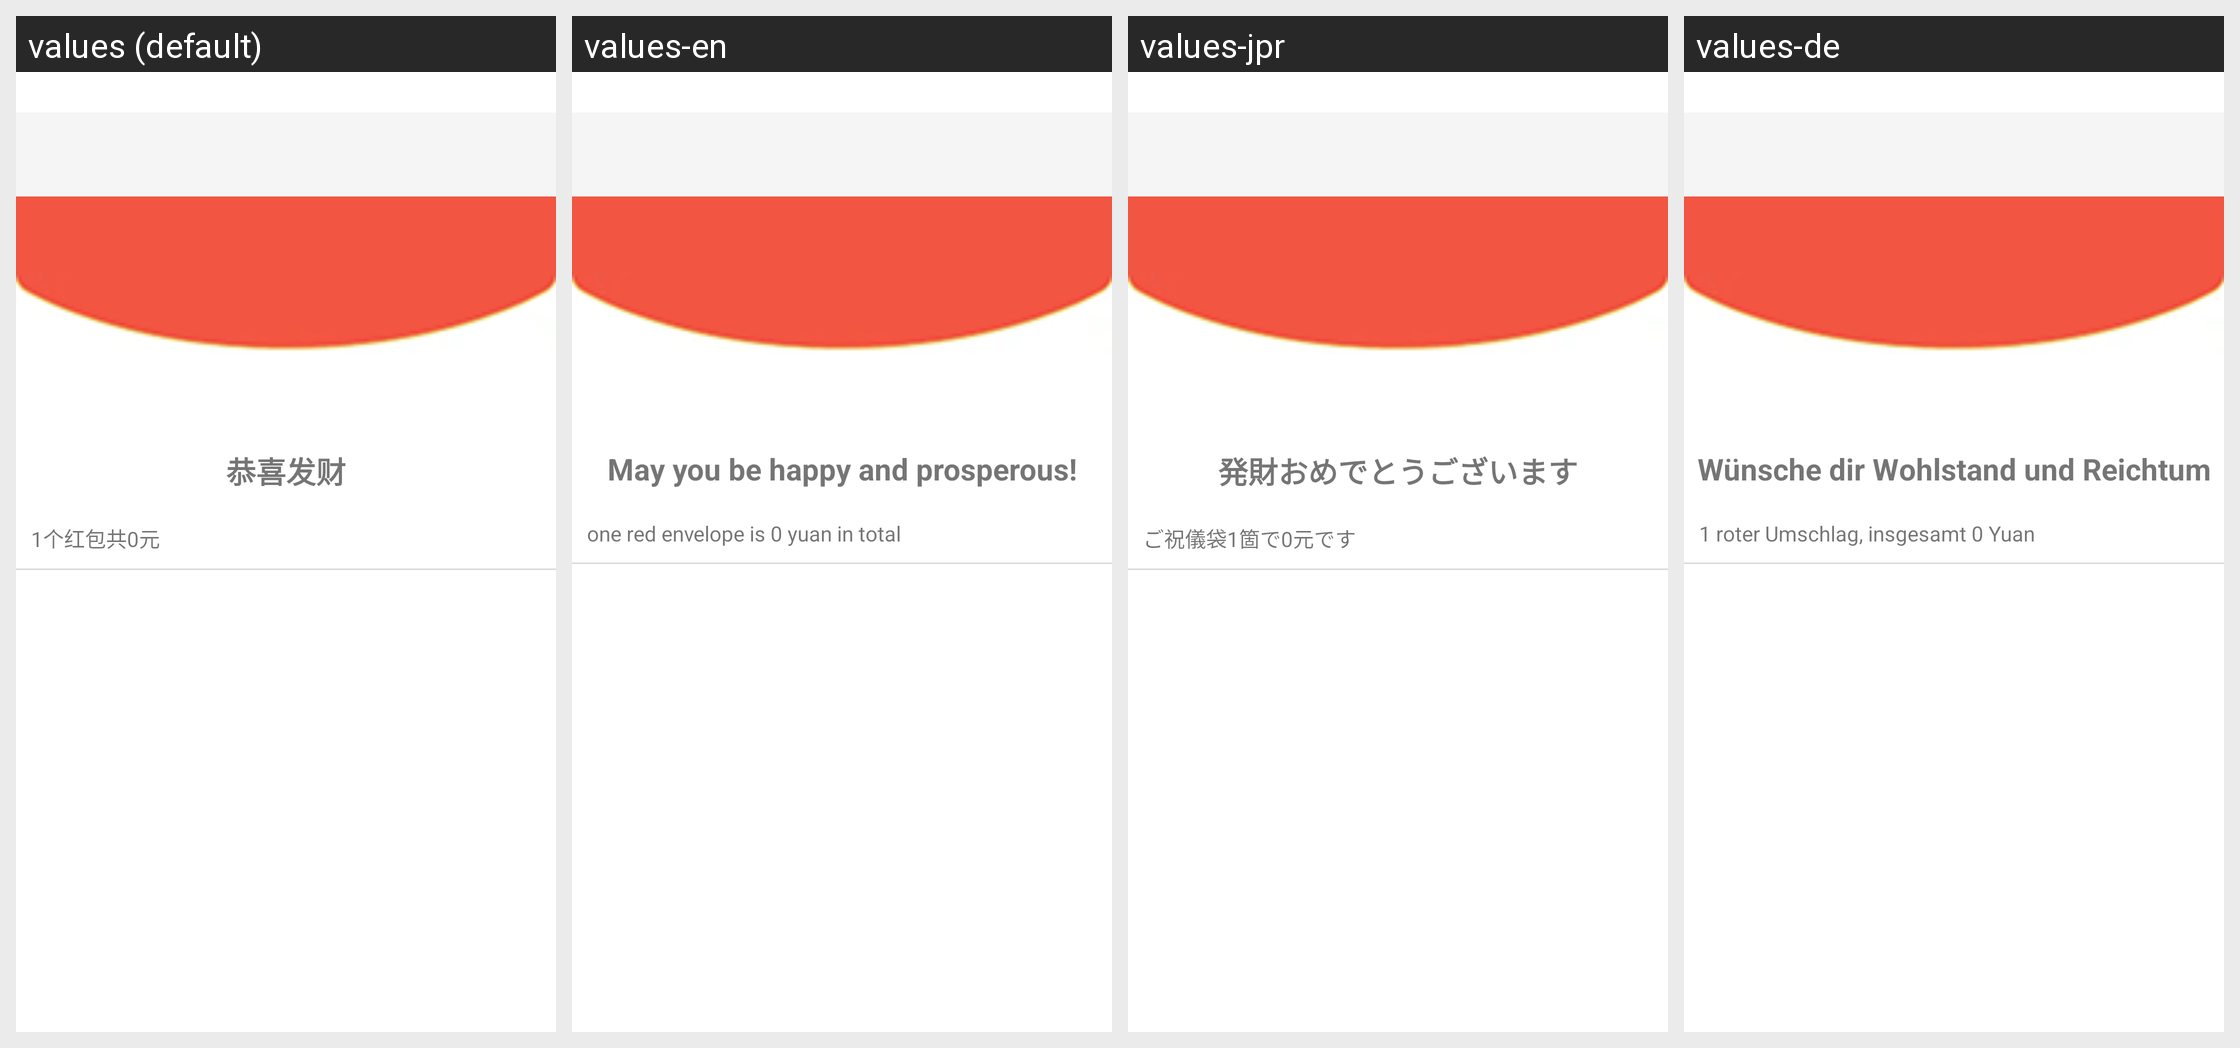

The same Android screen rendered under several of its app's locales, left to right. List the strings drawn on it with the default value and each locale's translation.
Android screen res/layout/activity_red_packet_info.xml rendered under 4 locales, left to right: values (default), values-en, values-jpr, values-de. Device: Nexus 5 (rendered at 1080×1920; each locale shown at half size, 540×960, under a caption strip naming it); theme AppTheme.
Other locales in the repository, not shown: values-es, values-id, values-kr, values-tr, values-tw, values-vn.
Strings drawn on this screen, with the default value and each locale's value (text and hints the layout hard-codes, and strings that could not be matched under every locale, appear in the picture but are not listed):

bless1
  values: 恭喜发财
  values-en: May you be happy and prosperous!
  values-jpr: 発財おめでとうございます
  values-de: Wünsche dir Wohlstand und Reichtum

red_packet_info
  values: 1个红包共0元
  values-en: one red envelope is 0 yuan in total
  values-jpr: ご祝儀袋1箇で0元です
  values-de: 1 roter Umschlag, insgesamt 0 Yuan
